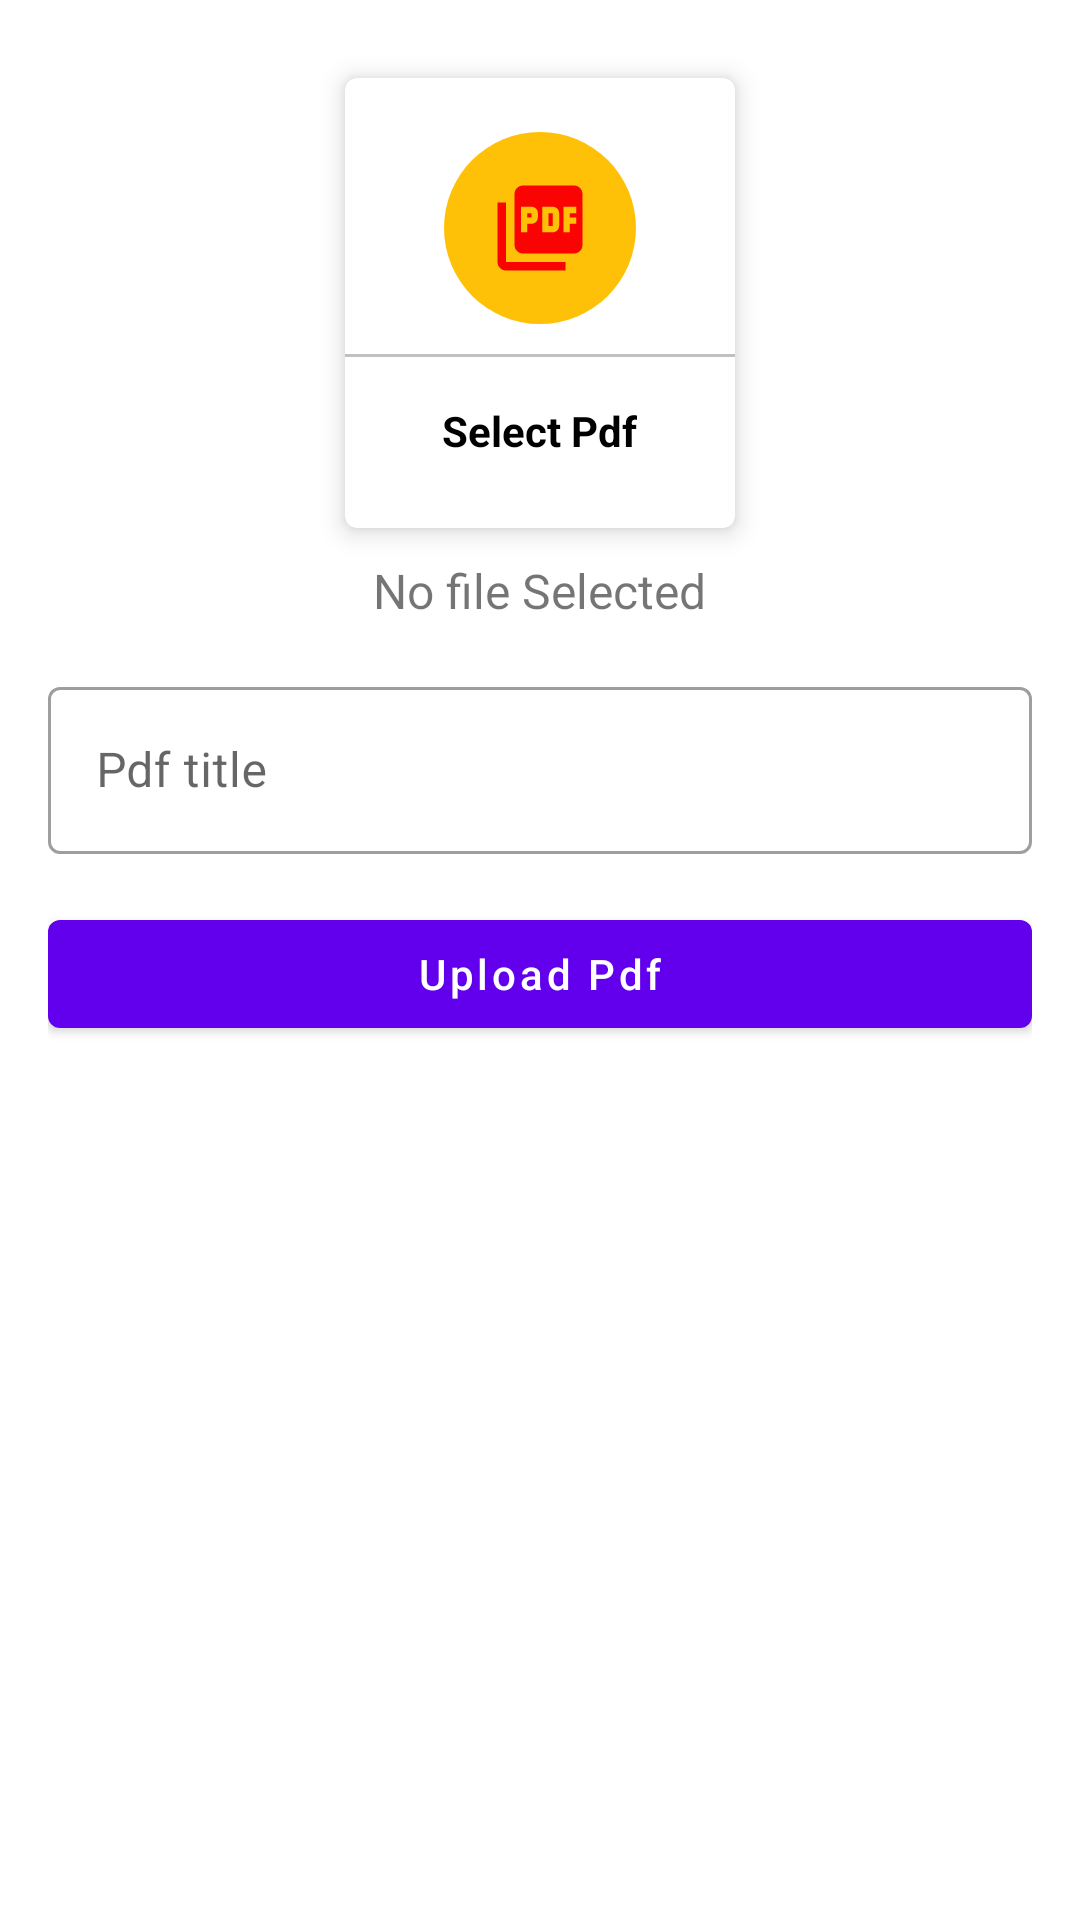

The Android layout XML behind this screen, and the referenced resources:
<!-- AndroidManifest.xml: application theme Theme.MYEbook -->
<!-- res/layout/activity_upload_pdf.xml -->
<?xml version="1.0" encoding="utf-8"?>
<ScrollView xmlns:android="http://schemas.android.com/apk/res/android"
    xmlns:app="http://schemas.android.com/apk/res-auto"
    xmlns:tools="http://schemas.android.com/tools"
    android:layout_width="match_parent"
    android:layout_height="match_parent"
    android:padding="16dp"
    tools:context=".UploadPdfActivity">

    <LinearLayout
        android:layout_width="match_parent"
        android:layout_height="match_parent"
        android:orientation="vertical"
        android:gravity="center">


        <com.google.android.material.card.MaterialCardView
            android:layout_width="130dp"
            android:layout_height="150dp"
            android:layout_margin="10dp"
            android:id="@+id/addPdf"
            app:cardElevation="5dp">

            <LinearLayout
                android:layout_width="match_parent"
                android:layout_height="match_parent"
                android:orientation="vertical"
                android:gravity="center">

                <ImageView
                    android:layout_width="64dp"
                    android:layout_height="64dp"
                    android:background="@drawable/circle_color"
                    android:src="@drawable/ic_pdf"
                    android:padding="15dp"/>

                <View
                    android:layout_width="match_parent"
                    android:layout_height="1dp"
                    android:background="@color/lightGray"
                    android:layout_marginTop="10dp"/>
                <TextView
                    android:layout_width="wrap_content"
                    android:layout_height="wrap_content"
                    android:text="Select Pdf"
                    android:textStyle="bold"
                    android:padding="5dp"
                    android:layout_marginTop="10dp"
                    android:textColor="@color/textColor"/>

            </LinearLayout>


        </com.google.android.material.card.MaterialCardView>

        <TextView
            android:id="@+id/pdfTextView"
            android:layout_width="wrap_content"
            android:layout_height="wrap_content"
            android:text="No file Selected"
            android:layout_gravity="center"
            android:textSize="16sp"/>

        <com.google.android.material.textfield.TextInputLayout
            style="@style/Widget.MaterialComponents.TextInputLayout.OutlinedBox"
            android:layout_width="match_parent"
            android:layout_height="match_parent"
            android:layout_marginTop="16dp">

            <com.google.android.material.textfield.TextInputEditText
                android:id="@+id/pdfTitle"
                android:layout_width="match_parent"
                android:layout_height="wrap_content"
                android:hint="Pdf title"/>
        </com.google.android.material.textfield.TextInputLayout>

        <com.google.android.material.button.MaterialButton
            android:layout_width="match_parent"
            android:layout_height="wrap_content"
            android:text="Upload Pdf"
            android:layout_marginTop="16dp"
            android:textAllCaps="false"
            android:id="@+id/uploadPdfbtn"/>


    </LinearLayout>



</ScrollView>
<!-- resources referenced by this layout -->
<resources>
  <color name="lightGray">#c1c1c1</color>
  <color name="textColor">#FF000000</color>
  <!-- drawable circle_color (drawable) -->
  <?xml version="1.0" encoding="utf-8"?>
  <shape android:shape="oval" xmlns:android="http://schemas.android.com/apk/res/android">
      <solid android:color="@color/colors"/>
  </shape>
  <!-- drawable ic_pdf (drawable) -->
  <vector android:height="24dp" android:tint="#FA0303"
      android:viewportHeight="24" android:viewportWidth="24"
      android:width="24dp" xmlns:android="http://schemas.android.com/apk/res/android">
      <path android:fillColor="@android:color/white" android:pathData="M20,2L8,2c-1.1,0 -2,0.9 -2,2v12c0,1.1 0.9,2 2,2h12c1.1,0 2,-0.9 2,-2L22,4c0,-1.1 -0.9,-2 -2,-2zM11.5,9.5c0,0.83 -0.67,1.5 -1.5,1.5L9,11v2L7.5,13L7.5,7L10,7c0.83,0 1.5,0.67 1.5,1.5v1zM16.5,11.5c0,0.83 -0.67,1.5 -1.5,1.5h-2.5L12.5,7L15,7c0.83,0 1.5,0.67 1.5,1.5v3zM20.5,8.5L19,8.5v1h1.5L20.5,11L19,11v2h-1.5L17.5,7h3v1.5zM9,9.5h1v-1L9,8.5v1zM4,6L2,6v14c0,1.1 0.9,2 2,2h14v-2L4,20L4,6zM14,11.5h1v-3h-1v3z"/>
  </vector>
  <style name="Theme.MYEbook" parent="Theme.MaterialComponents.DayNight.DarkActionBar">
          
          <item name="colorPrimary">@color/purple_500</item>
          <item name="colorPrimaryVariant">@color/purple_700</item>
          <item name="colorOnPrimary">@color/white</item>
          
          <item name="colorSecondary">@color/teal_200</item>
          <item name="colorSecondaryVariant">@color/teal_700</item>
          <item name="colorOnSecondary">@color/black</item>
          
          <item name="android:statusBarColor" tools:targetApi="l">?attr/colorPrimaryVariant</item>
          
      </style>
  <color name="colors">#FFC107</color>
  <color name="purple_500">#FF6200EE</color>
  <color name="purple_700">#FF3700B3</color>
  <color name="white">#FFFFFFFF</color>
  <color name="teal_200">#FF03DAC5</color>
  <color name="teal_700">#FF018786</color>
  <color name="black">#FF000000</color>
</resources>
